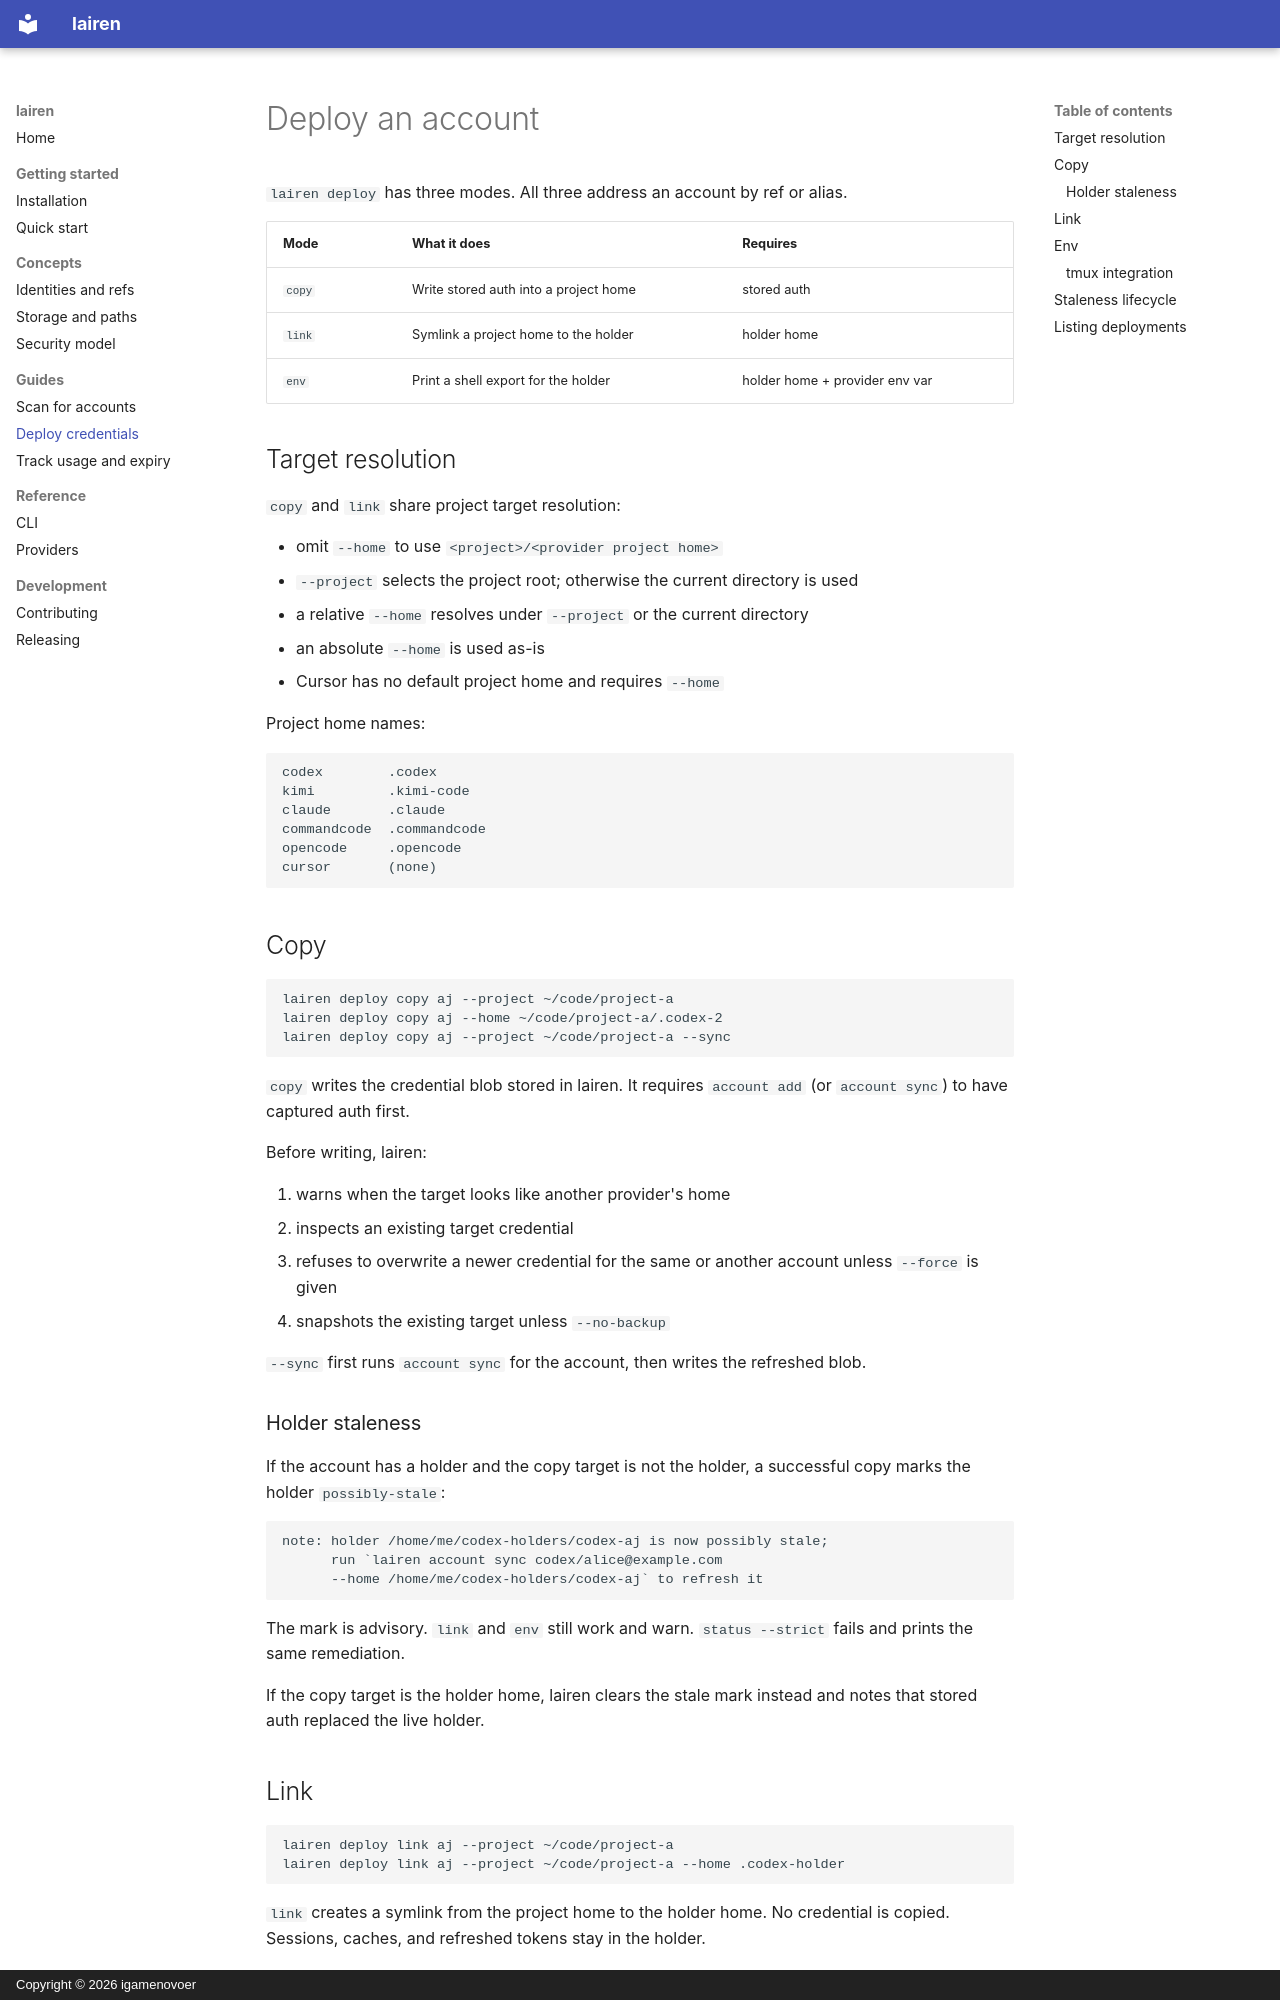

repository: igamenovoer/lairen · page: guides/deploying/index.html · generator: mkdocs · copyright: Copyright © 2026 igamenovoer

# Deploy an account

`lairen deploy` has three modes. All three address an account by ref or alias.

| Mode | What it does | Requires |
|---|---|---|
| `copy` | Write stored auth into a project home | stored auth |
| `link` | Symlink a project home to the holder | holder home |
| `env` | Print a shell export for the holder | holder home + provider env var |

## Target resolution

`copy` and `link` share project target resolution:

- omit `--home` to use `<project>/<provider project home>`
- `--project` selects the project root; otherwise the current directory is used
- a relative `--home` resolves under `--project` or the current directory
- an absolute `--home` is used as-is
- Cursor has no default project home and requires `--home`

Project home names:

```text
codex        .codex
kimi         .kimi-code
claude       .claude
commandcode  .commandcode
opencode     .opencode
cursor       (none)
```

## Copy

```bash
lairen deploy copy aj --project ~/code/project-a
lairen deploy copy aj --home ~/code/project-a/.codex-2
lairen deploy copy aj --project ~/code/project-a --sync
```

`copy` writes the credential blob stored in lairen. It requires `account add`
(or `account sync`) to have captured auth first.

Before writing, lairen:

1. warns when the target looks like another provider's home
2. inspects an existing target credential
3. refuses to overwrite a newer credential for the same or another account
   unless `--force` is given
4. snapshots the existing target unless `--no-backup`

`--sync` first runs `account sync` for the account, then writes the refreshed
blob.

### Holder staleness

If the account has a holder and the copy target is not the holder, a successful
copy marks the holder `possibly-stale`:

```text
note: holder /home/me/codex-holders/codex-aj is now possibly stale;
      run `lairen account sync codex/alice@example.com
      --home /home/me/codex-holders/codex-aj` to refresh it
```

The mark is advisory. `link` and `env` still work and warn. `status --strict`
fails and prints the same remediation.

If the copy target is the holder home, lairen clears the stale mark instead and
notes that stored auth replaced the live holder.
